The GitHub repository ParthaPratimBanik/An-Automatic-Nucleus-Segmentation-and-CNN-Model-based-Classification-Method-of-White-Blood-Cell contains a labelled image folder "bccd_wbc_seg" with 4 categories: eosinophil, lymphocyte, monocyte, neutrophil. Examples follow, each with its label.

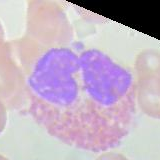
Label: eosinophil

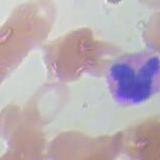
Label: eosinophil

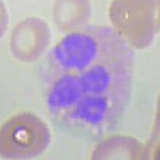
Label: neutrophil

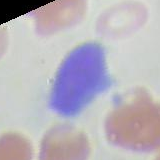
Label: lymphocyte

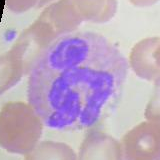
Label: neutrophil

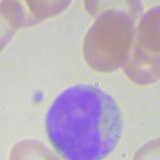
Label: monocyte
